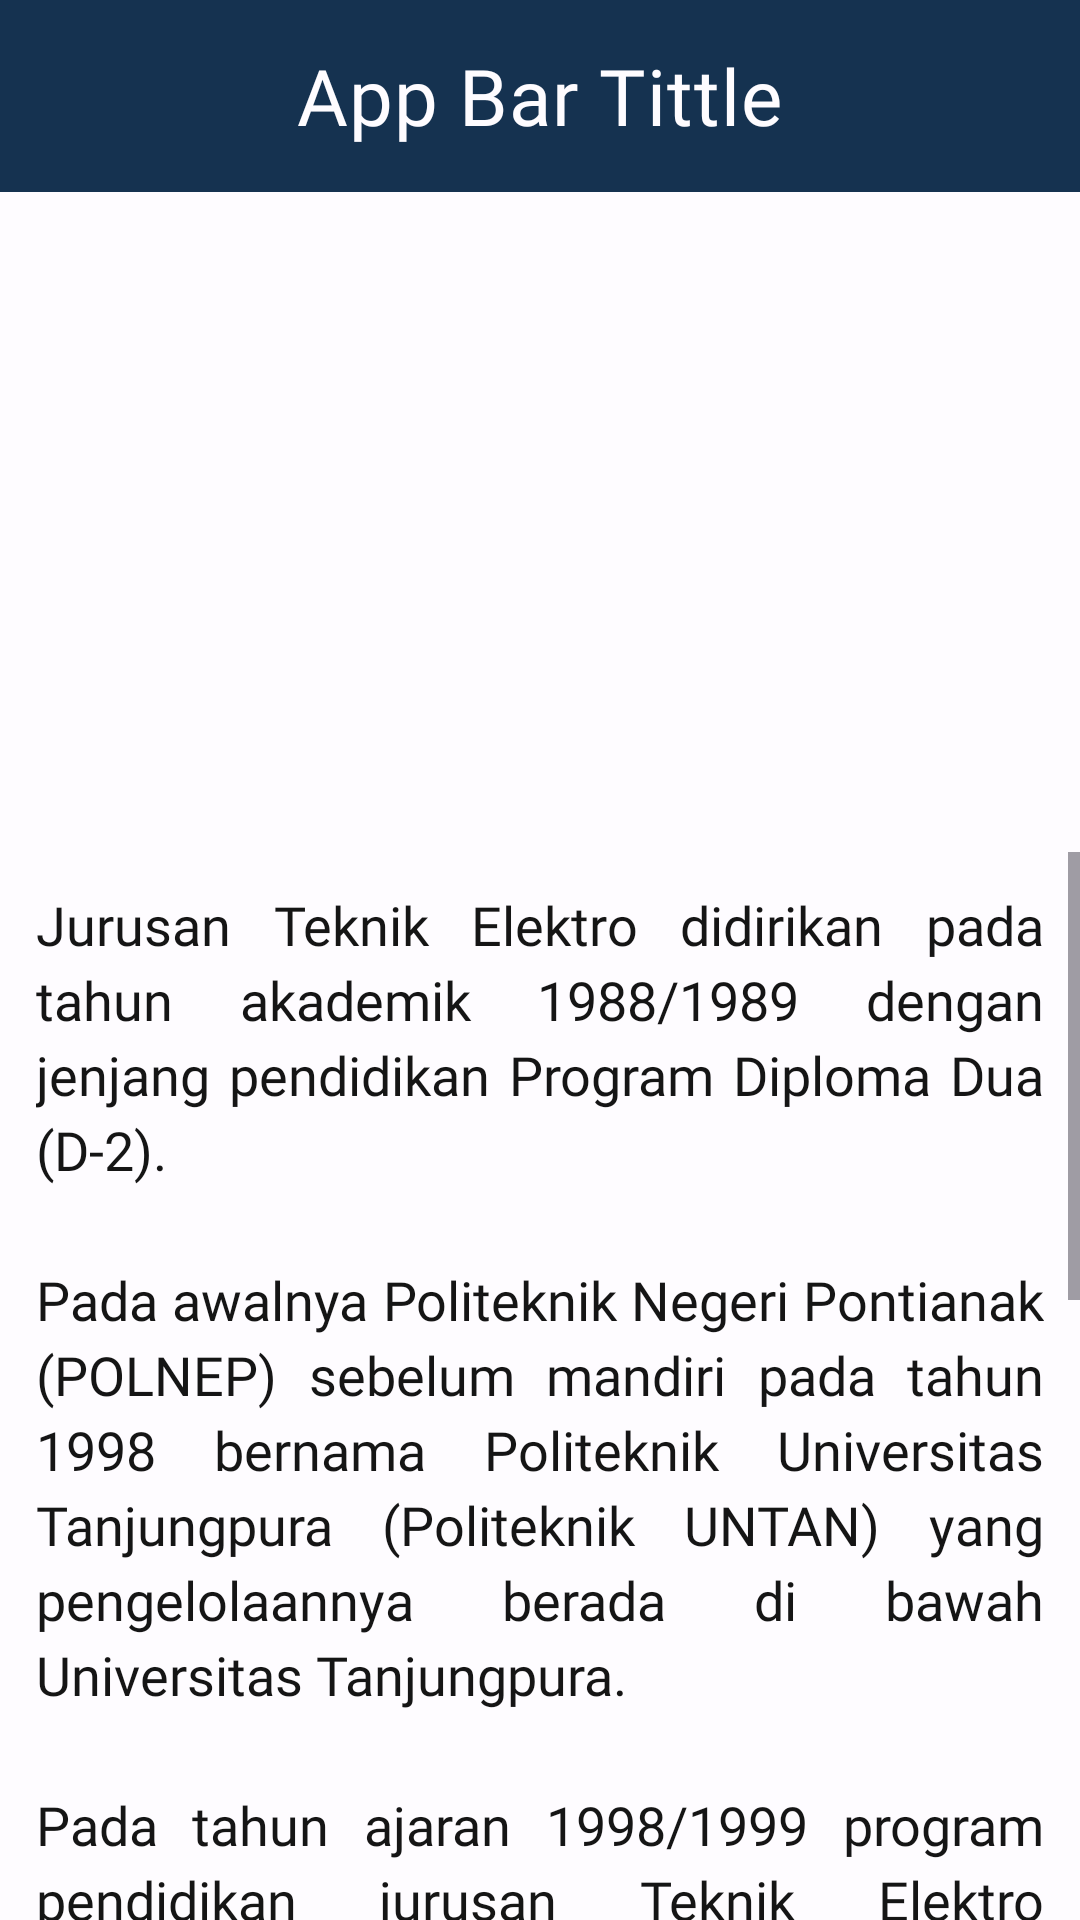

The Android layout XML behind this screen, and the referenced resources:
<!-- AndroidManifest.xml: application theme Theme.ElektroPolnepMobile -->
<!-- res/layout/activity_sejarah.xml -->
<?xml version="1.0" encoding="utf-8"?>
<androidx.constraintlayout.widget.ConstraintLayout xmlns:android="http://schemas.android.com/apk/res/android"
    xmlns:app="http://schemas.android.com/apk/res-auto"
    xmlns:tools="http://schemas.android.com/tools"
    android:id="@+id/main"
    android:layout_width="match_parent"
    android:layout_height="match_parent"
    android:background="@color/white"
    tools:context=".ui.SejarahScreen.SejarahActivity">

    <com.google.android.material.appbar.MaterialToolbar
        android:id="@+id/appBar"
        android:layout_width="match_parent"
        android:layout_height="?attr/actionBarSize"
        android:background="@color/navy_blue"
        app:titleCentered="true"
        app:title="@string/app_bar_tittle"
        app:titleTextColor="@color/white"
        app:titleTextAppearance="@style/TextAppearance.BebasNeue"
        app:navigationIcon="@drawable/ic_back"
        app:layout_constraintEnd_toEndOf="parent"
        app:layout_constraintTop_toTopOf="parent" />


    <ImageView
        android:id="@+id/ivGambarSejarah"
        android:layout_width="match_parent"
        android:layout_height="220dp"
        android:scaleType="centerCrop"
        android:src="@drawable/placeholder"
        app:layout_constraintStart_toStartOf="parent"
        app:layout_constraintTop_toBottomOf="@id/appBar" />

    
    <ScrollView
        android:id="@+id/scrollView"
        android:layout_width="match_parent"
        android:layout_height="0dp"
        app:layout_constraintTop_toBottomOf="@+id/ivGambarSejarah"
        app:layout_constraintBottom_toBottomOf="parent">

        <TextView
            android:id="@+id/tvDeskripsiSejarah"
            android:layout_width="match_parent"
            android:layout_height="wrap_content"
            android:text="@string/text_sejarah"
            android:fontFamily="@font/bebas_neue"
            android:padding="12dp"
            android:textSize="18sp"
            android:textColor="@color/black"
            android:lineSpacingExtra="4dp"
            android:justificationMode="inter_word"
            android:textAlignment="viewStart"/>
    </ScrollView>

</androidx.constraintlayout.widget.ConstraintLayout>
<!-- resources referenced by this layout -->
<resources>
  <color name="black">#151515</color>
  <color name="navy_blue">#153250</color>
  <color name="white">#FEFCFF</color>
  <string name="app_bar_tittle">App Bar Tittle</string>
  <string name="text_sejarah">Jurusan Teknik Elektro didirikan pada tahun akademik 1988/1989 dengan jenjang pendidikan Program Diploma Dua (D-2).\n\nPada awalnya Politeknik Negeri Pontianak (POLNEP) sebelum mandiri pada tahun 1998 bernama Politeknik Universitas Tanjungpura (Politeknik UNTAN) yang pengelolaannya berada di bawah Universitas Tanjungpura.\n\nPada tahun ajaran 1998/1999 program pendidikan jurusan Teknik Elektro ditingkatkan menjadi Diploma Tiga (D-3) berdasarkan Surat Keputusan Direktur Jenderal Pendidikan Tinggi Nomor: 233/DIKTI/KEP/2000 tanggal 17 Juli 2000.\n\nJurusan Teknik Elektro saat ini mempunyai 3 Program Studi, yaitu Program Studi Teknik Listrik (ELT), Program Studi Teknik Elektronika (ELC), dan Program Studi Teknik Informatika (TIF).\n\nOperasional Program Studi Teknik Listrik berdasarkan Surat Keputusan Ijin Penyelenggaraan No.233/DIKTI/Kep/2000 Tanggal 17 Juli 2000 (perpanjangan). Saat ini Prodi Teknik Listrik menyandang status Akreditasi B berdasarkan SK BAN-PT No. 1145/SK/BAN-PT/Akred/Dipl-III/V/2018 Tanggal 02 Mei 2018.</string>
  <style name="TextAppearance.BebasNeue" parent="TextAppearance.MaterialComponents.Headline6">
          <item name="fontFamily">@font/bebas_neue</item>
          <item name="android:textSize">26sp</item>
      </style>
  <style name="Theme.ElektroPolnepMobile" parent="Base.Theme.ElektroPolnepMobile" />
  <style name="Base.Theme.ElektroPolnepMobile" parent="Theme.Material3.DayNight.NoActionBar">
          
          
      </style>
</resources>
